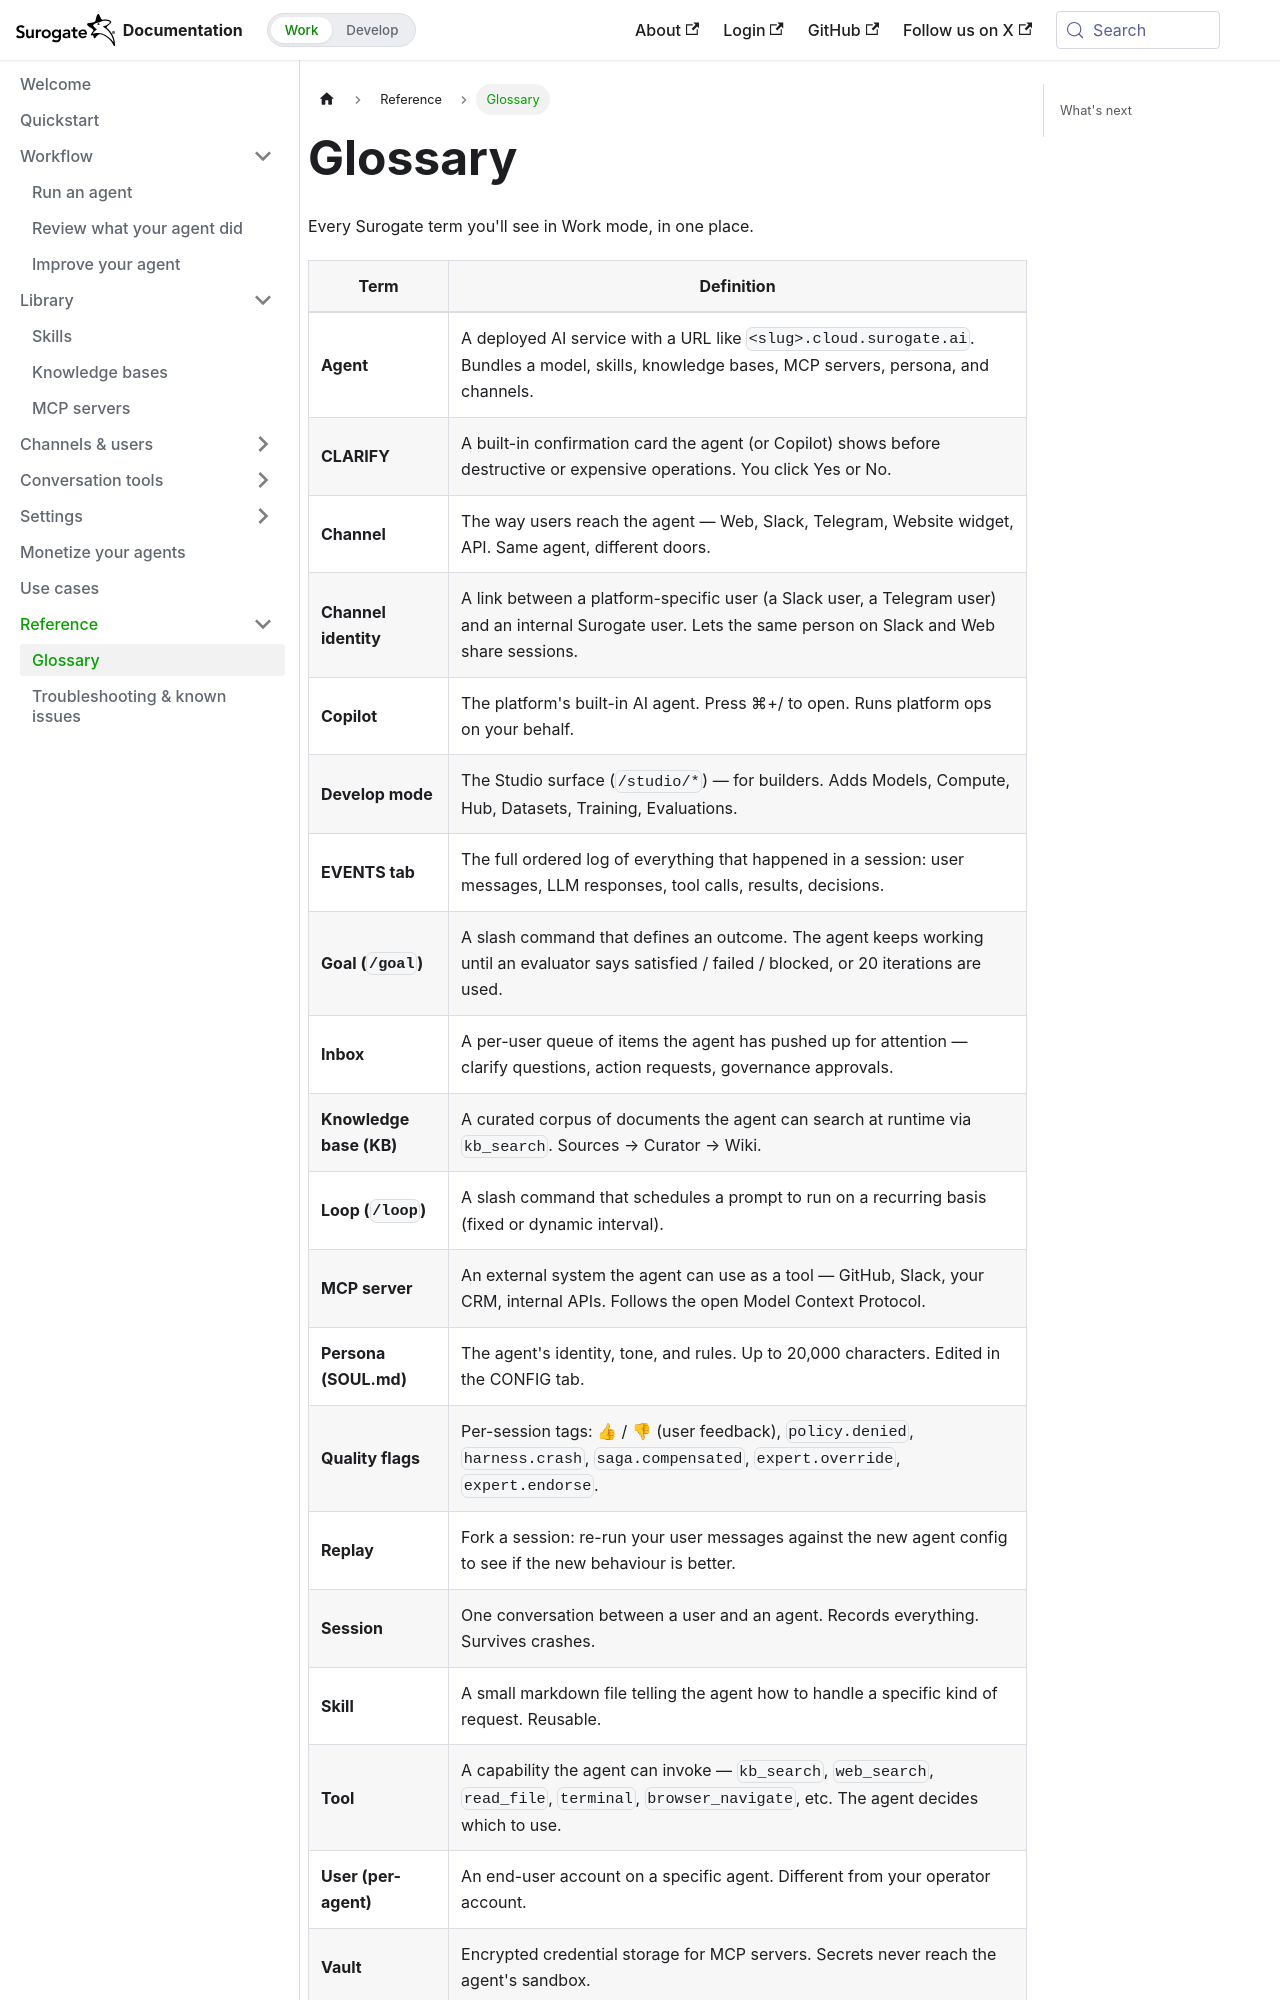

repository: invergent-ai/surogate-docs · page: work/reference/glossary.html · generator: docusaurus

---
title: Glossary
sidebar_position: 1
---

# Glossary

Every Surogate term you'll see in Work mode, in one place.

| Term | Definition |
|---|---|
| **Agent** | A deployed AI service with a URL like `<slug>.cloud.surogate.ai`. Bundles a model, skills, knowledge bases, MCP servers, persona, and channels. |
| **CLARIFY** | A built-in confirmation card the agent (or Copilot) shows before destructive or expensive operations. You click Yes or No. |
| **Channel** | The way users reach the agent — Web, Slack, Telegram, Website widget, API. Same agent, different doors. |
| **Channel identity** | A link between a platform-specific user (a Slack user, a Telegram user) and an internal Surogate user. Lets the same person on Slack and Web share sessions. |
| **Copilot** | The platform's built-in AI agent. Press ⌘+/ to open. Runs platform ops on your behalf. |
| **Develop mode** | The Studio surface (`/studio/*`) — for builders. Adds Models, Compute, Hub, Datasets, Training, Evaluations. |
| **EVENTS tab** | The full ordered log of everything that happened in a session: user messages, LLM responses, tool calls, results, decisions. |
| **Goal (`/goal`)** | A slash command that defines an outcome. The agent keeps working until an evaluator says satisfied / failed / blocked, or 20 iterations are used. |
| **Inbox** | A per-user queue of items the agent has pushed up for attention — clarify questions, action requests, governance approvals. |
| **Knowledge base (KB)** | A curated corpus of documents the agent can search at runtime via `kb_search`. Sources → Curator → Wiki. |
| **Loop (`/loop`)** | A slash command that schedules a prompt to run on a recurring basis (fixed or dynamic interval). |
| **MCP server** | An external system the agent can use as a tool — GitHub, Slack, your CRM, internal APIs. Follows the open Model Context Protocol. |
| **Persona (SOUL.md)** | The agent's identity, tone, and rules. Up to 20,000 characters. Edited in the CONFIG tab. |
| **Quality flags** | Per-session tags: 👍 / 👎 (user feedback), `policy.denied`, `harness.crash`, `saga.compensated`, `expert.override`, `expert.endorse`. |
| **Replay** | Fork a session: re-run your user messages against the new agent config to see if the new behaviour is be
